pico-8 play session: hold → + tap 🅾

[t = 1 s] hold → ~1s, tap 🅾 ~2×
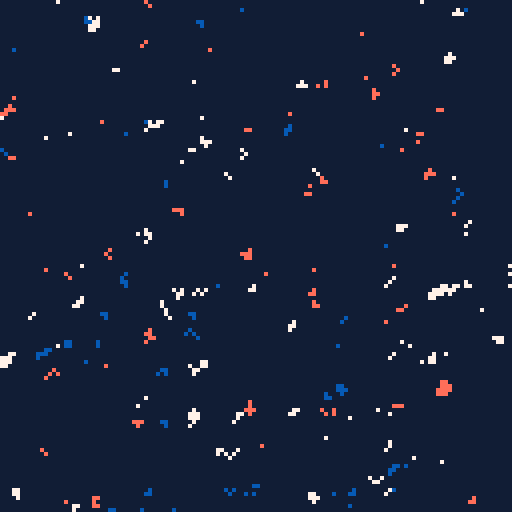
[t = 4 s] hold → ~4s, tap 🅾 ~7×
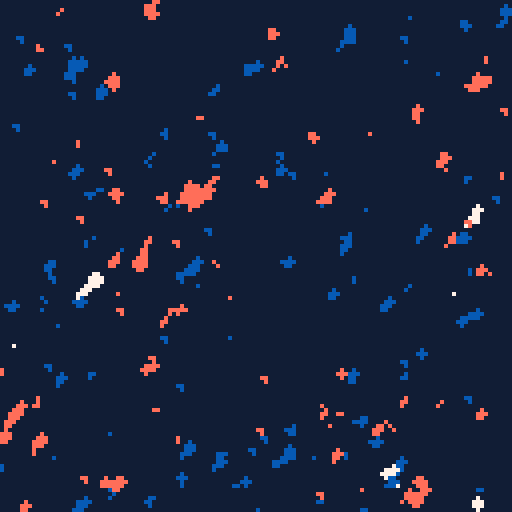

pico-8 cartridge
version 18
__lua__
debug = false

--init main palette
--exists in [8,15]
pal(7,7,1)

pal(1,1+128,1)
pal(8,12+128,1)
pal(9,14+128,1)

--pal(12,12+128,1)


--pal(10,15+128,1)

--drawing function
function dr(x,y,p) 
	circfill(x,y,1,p) 
end

--init screen space
rectfill(0,0,128,128,1)
for i=1,4000 do
	--navy & white
	dr(rnd(128),rnd(128),rnd(1)<0.5 and 1 or 7)
end
for i=1,1000 do
	--full palette
	dr(rnd(128),rnd(128),rnd(2)+8)
end

t=0
::control::
t+=0.0166

for i=1,1500 do
	x=rnd(128)
	y=rnd(128)

	--clear map if press button
	if btn(4) then
		dr(x,y,1)
	elseif btn(5) then
		dr(x,y,7)
	else
	
		--edges may create navy/white
		if (flr(x)<=1 or flr(y)>=126) and rnd(1)<0.01 then
			pset(x,y,rnd(1)<0.5 and 1 or 7)
		end
		
		--if nearby pixels are same,
		--maybe change color.
		--will break down large areas
		p=pget(x,y)
		if pget(x+1,y)==p 
					and pget(x,y-1)==p 
					and rnd(1)<0.03 then
			dr(x,y,rnd(2)+8)
		end
		
		--propel the color.
		if rnd(1)<0.75 then
			dr(x+1,y-1,p)
		else
			dr(x,y,p)
		end
	end
end

flip() goto control
__gfx__
00000000000000000000000000000000000000000000000000000000000000000000000000000000000000000000000000000000000000000000000000000000
00000000000000000000000000000000000000000000000000000000000000000000000000000000000000000000000000000000000000000000000000000000
00700700000000000000000000000000000000000000000000000000000000000000000000000000000000000000000000000000000000000000000000000000
00077000000000000000000000000000000000000000000000000000000000000000000000000000000000000000000000000000000000000000000000000000
00077000000000000000000000000000000000000000000000000000000000000000000000000000000000000000000000000000000000000000000000000000
00700700000000000000000000000000000000000000000000000000000000000000000000000000000000000000000000000000000000000000000000000000
